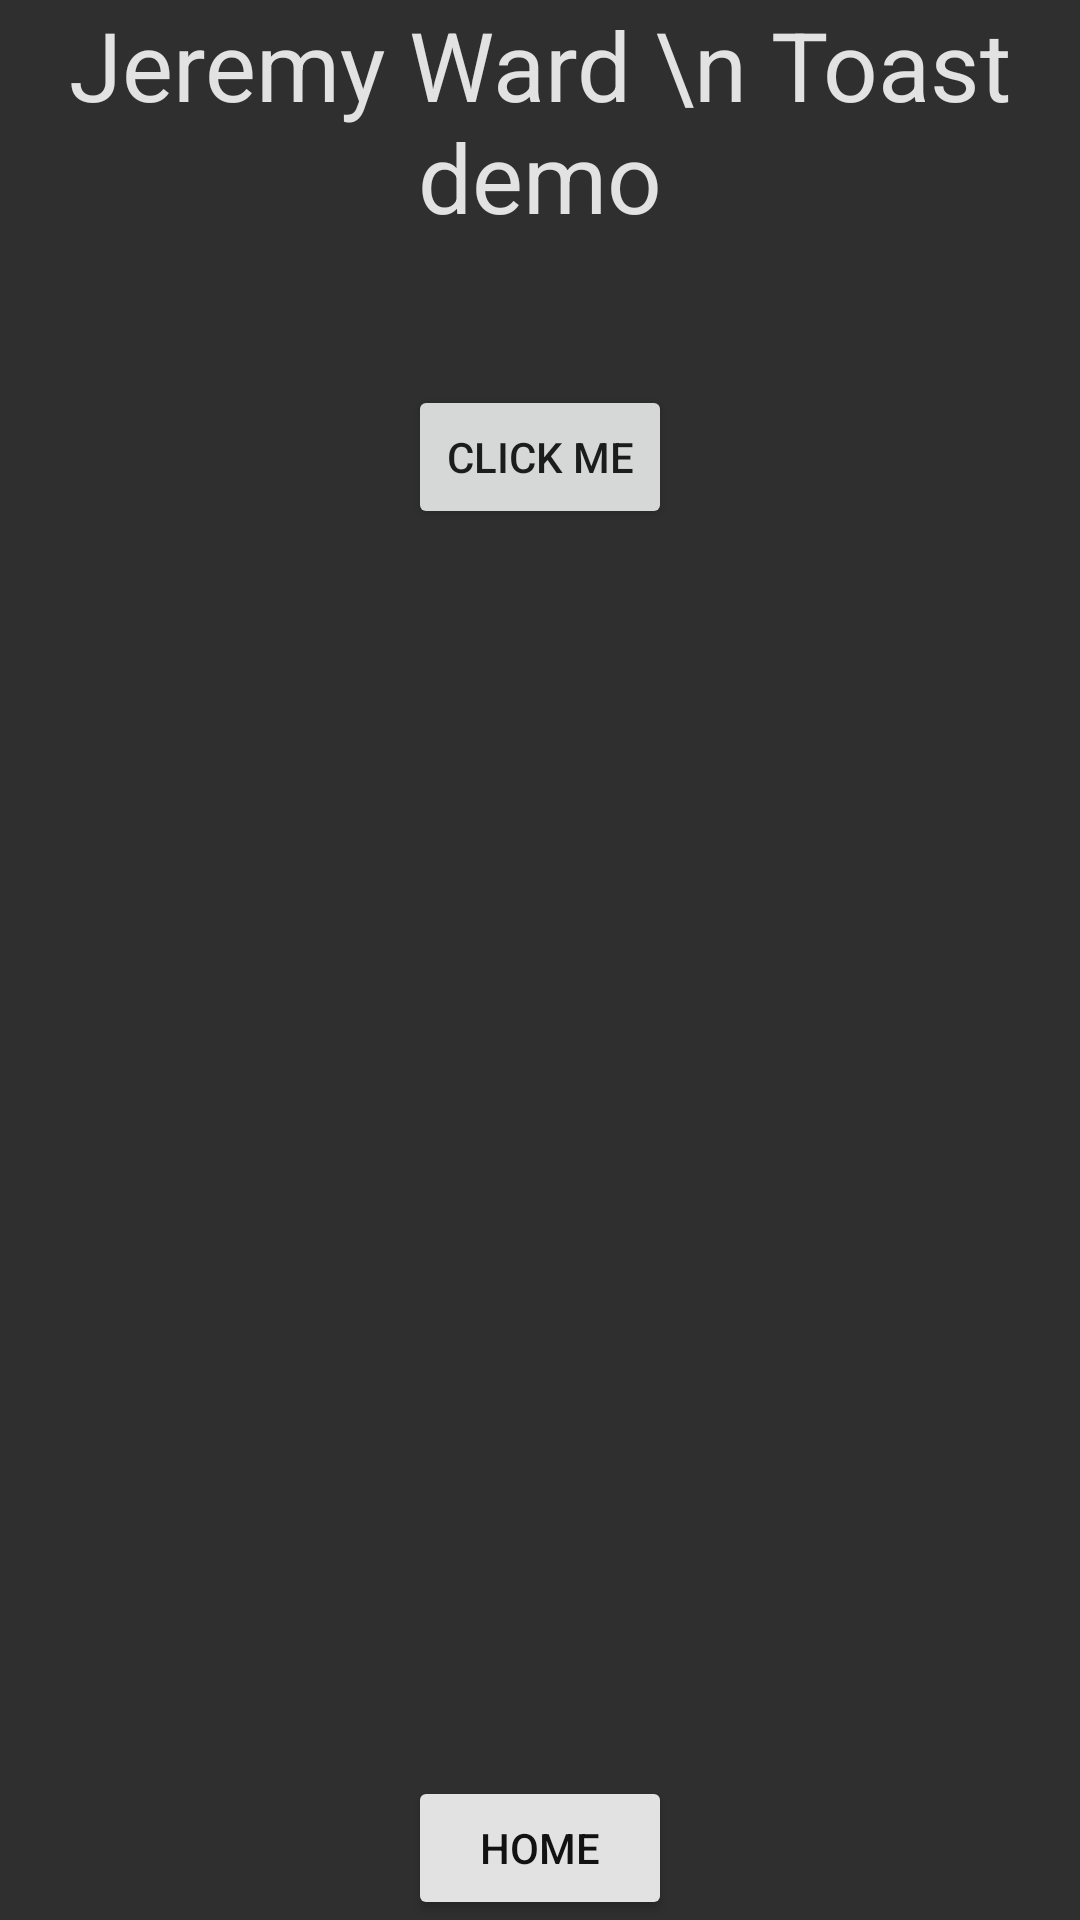

The Android layout XML behind this screen, and the referenced resources:
<!-- AndroidManifest.xml: application theme AD340 -->
<!-- res/layout/activity_toast_screen.xml -->
<layout>
<androidx.constraintlayout.widget.ConstraintLayout
    xmlns:android="http://schemas.android.com/apk/res/android"
    xmlns:tools="http://schemas.android.com/tools"
    xmlns:app="http://schemas.android.com/apk/res-auto"
    android:layout_width="match_parent"
    android:layout_height="match_parent"
    android:background="@color/grey_200"
    tools:context=".ToastScreen">
  <TextView
      android:id="@+id/textViewWhoAmI"
      android:layout_width="fill_parent"
      android:layout_height="wrap_content"
      android:textAlignment="center"
      android:rotationY="0"
      android:textColor="@color/white"
      android:text="Jeremy Ward \n Toast demo"
      android:textSize="32dp"
      app:layout_constraintTop_toTopOf="parent"
      app:layout_constraintLeft_toLeftOf="parent"
      app:layout_constraintRight_toRightOf="parent"
      app:layout_constraintVertical_bias="0.405" />
  <Button
      android:id="@+id/button0"
      android:layout_width="wrap_content"
      android:layout_height="wrap_content"
      android:layout_marginTop="48dp"
      app:layout_constraintLeft_toLeftOf="parent"
      app:layout_constraintRight_toRightOf="parent"
      android:text="Click me"
      app:layout_constraintTop_toBottomOf="@+id/textViewWhoAmI"
      />
  <Button
      android:id="@+id/button_back"
      android:layout_width="wrap_content"
      android:layout_height="wrap_content"
      android:layout_marginTop="48dp"
      android:backgroundTint="@color/white"
      android:textColor="@color/black"
      app:layout_constraintLeft_toLeftOf="parent"
      app:layout_constraintRight_toRightOf="parent"
      android:text="Home"
      app:layout_constraintBottom_toBottomOf="parent"
      />

  </androidx.constraintlayout.widget.ConstraintLayout>
</layout>
<!-- resources referenced by this layout -->
<resources>
  <color name="black">#121212</color>
  <color name="grey_200">#2f2f2f</color>
  <color name="white">#e2e2e2</color>
  <style name="AD340" parent="Theme.MaterialComponents.DayNight.DarkActionBar">
          
          <item name="colorPrimary">@color/grey_100</item>
          <item name="colorPrimaryVariant">@color/black</item>
          <item name="colorOnPrimary">@color/white</item>
          
          <item name="android:statusBarColor">?attr/colorPrimaryVariant</item>
          
  
      </style>
  <color name="grey_100">#1e1e1e</color>
</resources>
